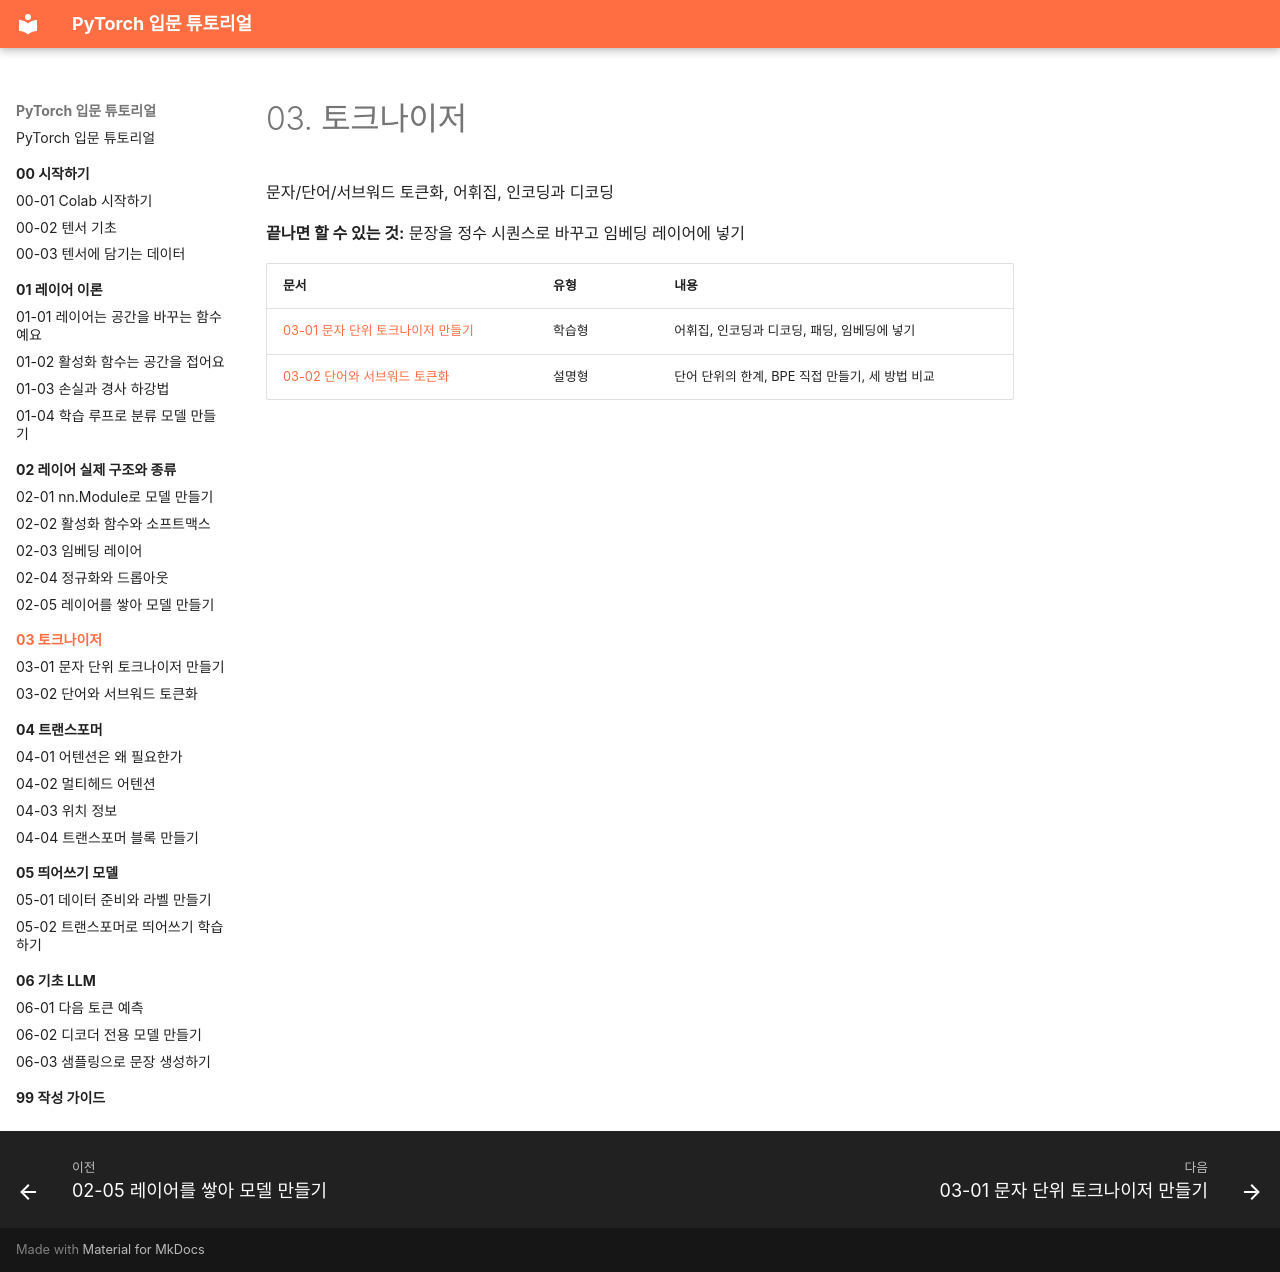

repository: alsrjs0725/EntryToPytorchForStudent · page: 03-토크나이저/index.html · generator: mkdocs

# 03. 토크나이저

문자/단어/서브워드 토큰화, 어휘집, 인코딩과 디코딩

**끝나면 할 수 있는 것:** 문장을 정수 시퀀스로 바꾸고 임베딩 레이어에 넣기

| 문서 | 유형 | 내용 |
| --- | --- | --- |
| [03-01 문자 단위 토크나이저 만들기](01-문자-단위-토크나이저-만들기.md) | 학습형 | 어휘집, 인코딩과 디코딩, 패딩, 임베딩에 넣기 |
| [03-02 단어와 서브워드 토큰화](02-단어와-서브워드-토큰화.md) | 설명형 | 단어 단위의 한계, BPE 직접 만들기, 세 방법 비교 |
